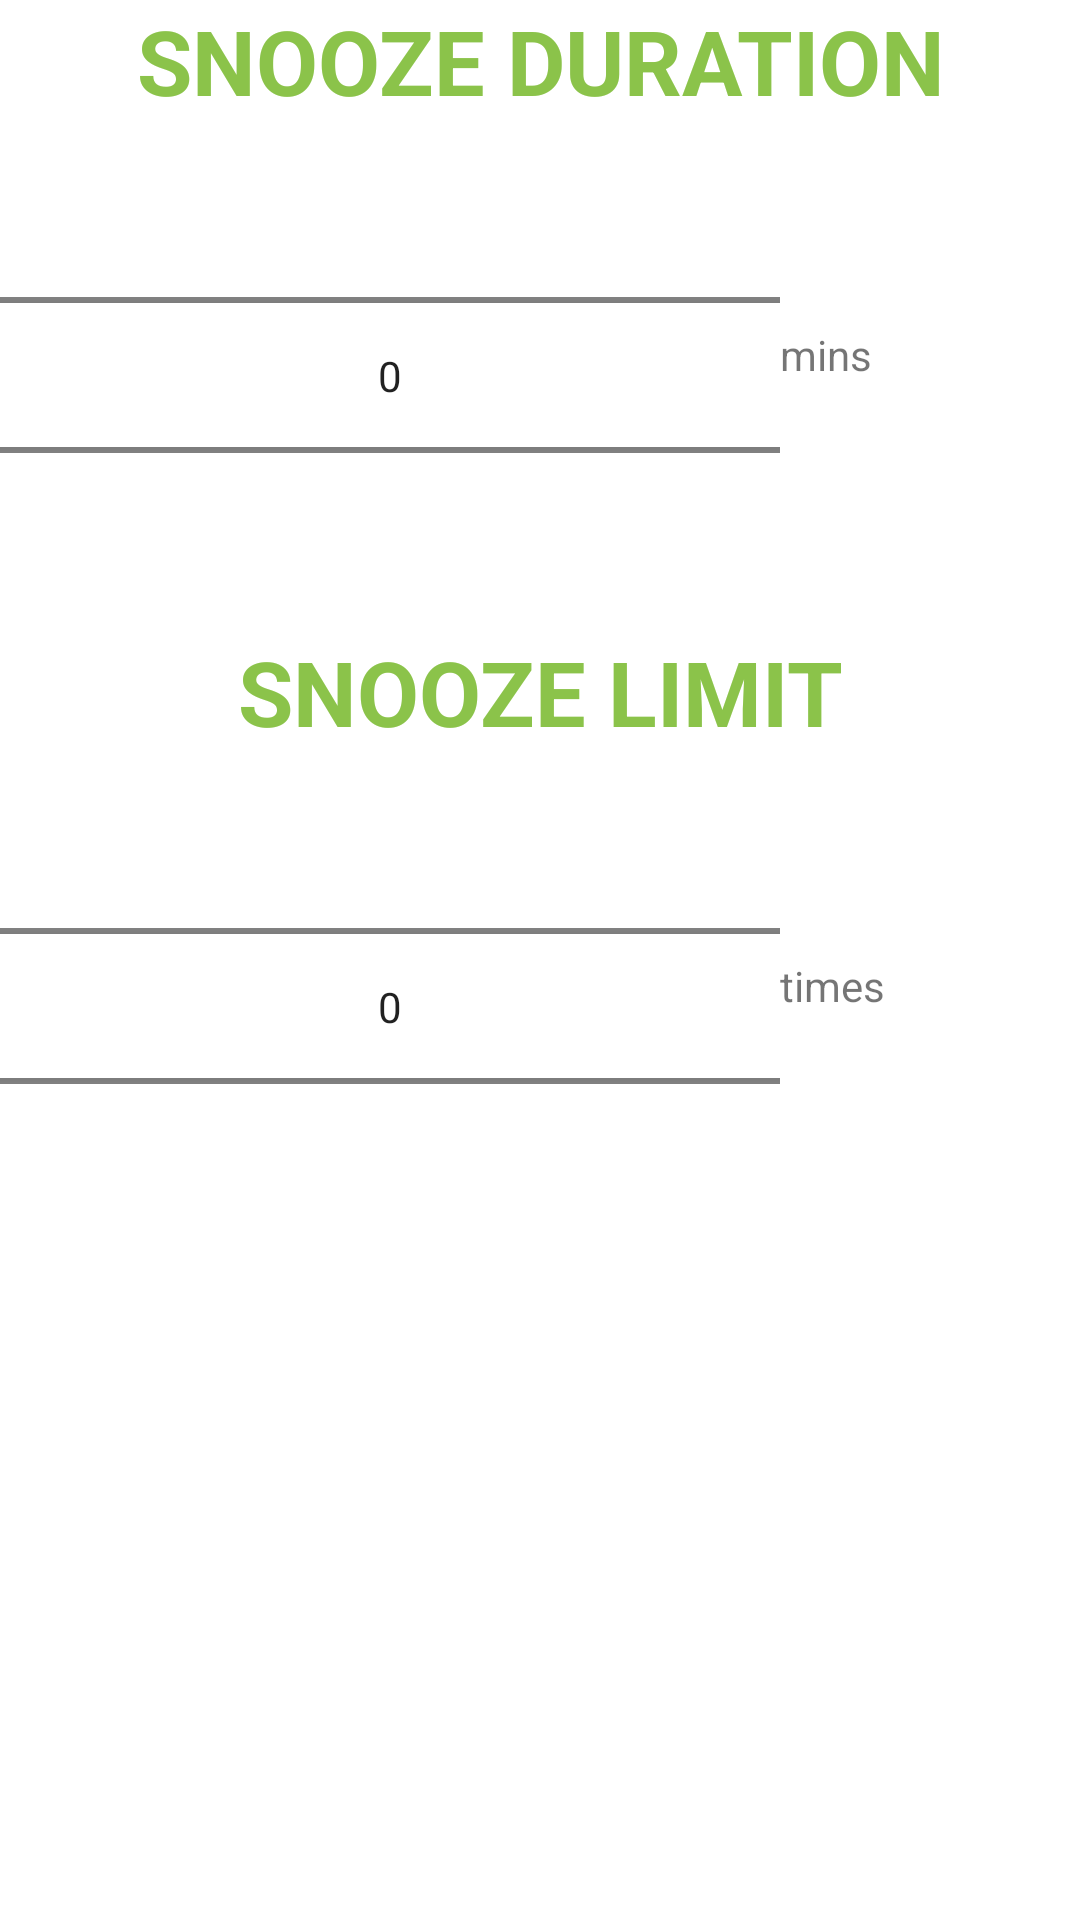

Layout XML and referenced resources for this Android screen:
<!-- AndroidManifest.xml: application theme Theme.Accountasleep -->
<!-- res/layout/alarm_snooze.xml -->
<?xml version="1.0" encoding="utf-8"?>
<androidx.constraintlayout.widget.ConstraintLayout xmlns:android="http://schemas.android.com/apk/res/android"
    xmlns:app="http://schemas.android.com/apk/res-auto"
    android:layout_width="match_parent"
    android:layout_height="match_parent">

    <LinearLayout
        android:layout_width="match_parent"
        android:layout_height="match_parent"
        android:orientation="vertical">

        <TextView
            android:id="@+id/textView2"
            android:layout_width="match_parent"
            android:layout_height="wrap_content"
            android:text="SNOOZE DURATION"
            android:textAlignment="center"
            android:textAppearance="@style/TextAppearance.AppCompat.Medium"
            android:textColor="#8BC34A"
            android:textSize="30dp"
            android:textStyle="bold"
            app:layout_constraintTop_toTopOf="parent" />

        <LinearLayout
            android:layout_width="match_parent"
            android:layout_height="170dp"
            android:orientation="horizontal">

            <NumberPicker
                android:layout_width="260dp"
                android:layout_height="159dp"
                android:layout_gravity="center" />

            <TextView
                android:id="@+id/textView"
                android:layout_width="134dp"
                android:layout_height="33dp"
                android:layout_gravity="center"
                android:layout_weight="1"
                android:text="mins" />
        </LinearLayout>

        <TextView
            android:id="@+id/textView3"
            android:layout_width="match_parent"
            android:layout_height="wrap_content"
            android:text="SNOOZE LIMIT"
            android:textAlignment="center"
            android:textAppearance="@style/TextAppearance.AppCompat.Medium"
            android:textColor="#8BC34A"
            android:textSize="30dp"
            android:textStyle="bold"
            app:layout_constraintTop_toTopOf="parent" />
        <LinearLayout
            android:layout_width="match_parent"
            android:layout_height="170dp"
            android:orientation="horizontal">

            <NumberPicker
                android:layout_width="260dp"
                android:layout_height="159dp"
                android:layout_gravity="center" />

            <TextView
                android:id="@+id/times"
                android:layout_width="134dp"
                android:layout_height="33dp"
                android:layout_gravity="center"
                android:layout_weight="1"
                android:text="times" />
        </LinearLayout>

        























    </LinearLayout>

</androidx.constraintlayout.widget.ConstraintLayout>
<!-- resources referenced by this layout -->
<resources>
  <style name="Theme.Accountasleep" parent="Theme.MaterialComponents.DayNight.DarkActionBar">
          
          <item name="colorPrimary">@color/purple_500</item>
          <item name="colorPrimaryVariant">@color/purple_700</item>
          <item name="colorOnPrimary">@color/white</item>
          
          <item name="colorSecondary">@color/teal_200</item>
          <item name="colorSecondaryVariant">@color/teal_700</item>
          <item name="colorOnSecondary">@color/black</item>
          
          <item name="android:statusBarColor">?attr/colorPrimaryVariant</item>
          
      </style>
  <!-- not gathered from this repository: default colours our renderer supplied (Android Studio template values) -->
  <color name="purple_500">#FF6200EE</color>
  <color name="purple_700">#FF3700B3</color>
  <color name="teal_200">#FF03DAC5</color>
  <color name="teal_700">#FF018786</color>
  <color name="black">#FF000000</color>
  <color name="white">#FFFFFFFF</color>
</resources>
